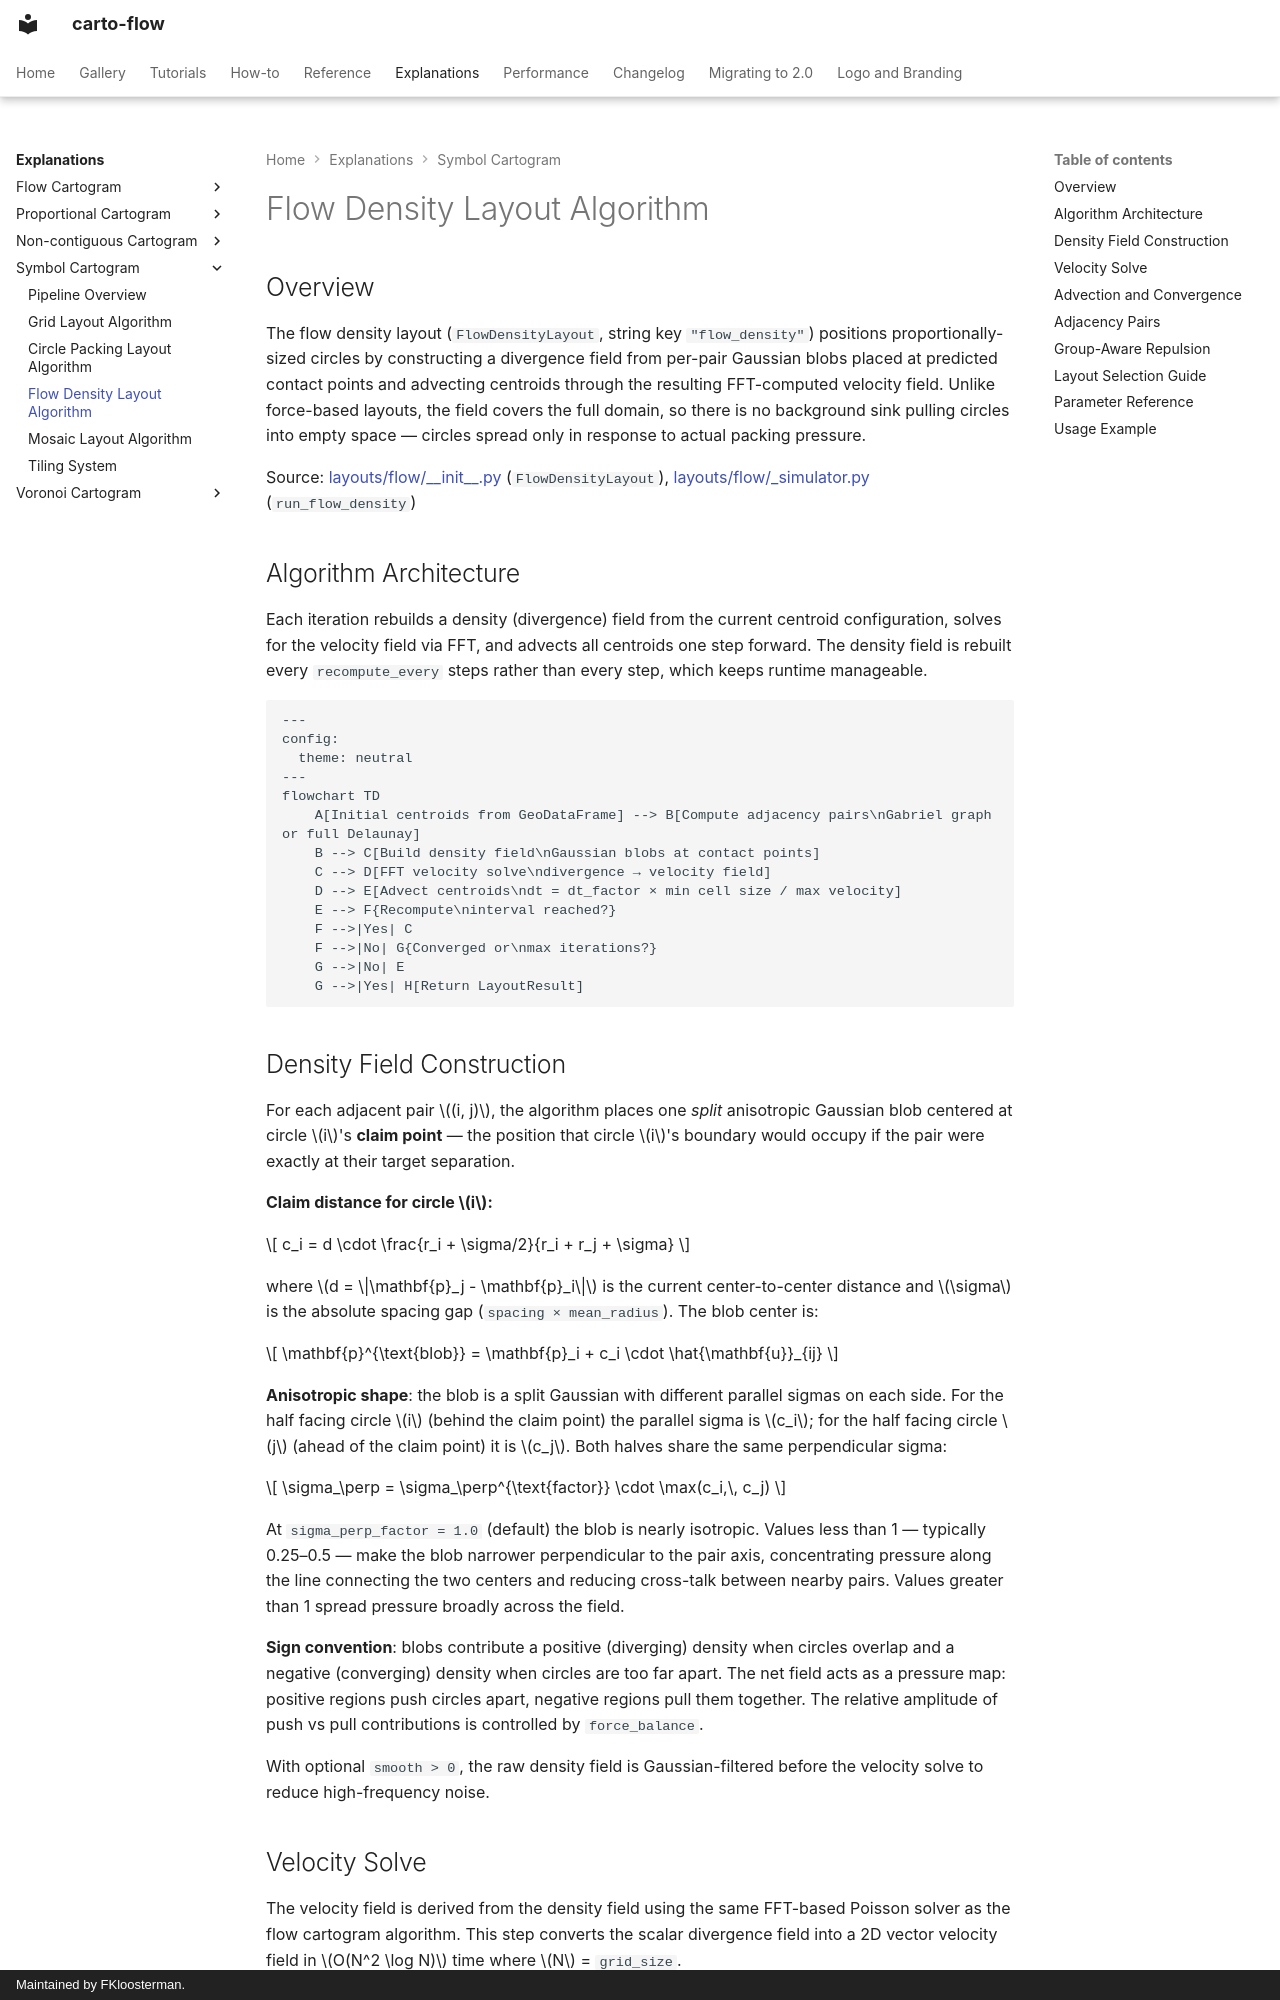

repository: bright-fakl/carto-flow · page: explanations/symbol-cartogram-flow-density-layout/index.html · generator: mkdocs · copyright: Maintained by FKloosterman.

# Flow Density Layout Algorithm

## Overview

The flow density layout (`FlowDensityLayout`, string key `"flow_density"`) positions proportionally-sized circles by constructing a divergence field from per-pair Gaussian blobs placed at predicted contact points and advecting centroids through the resulting FFT-computed velocity field. Unlike force-based layouts, the field covers the full domain, so there is no background sink pulling circles into empty space — circles spread only in response to actual packing pressure.

Source: [layouts/flow/\_\_init\_\_.py](https://github.com/bright-fakl/carto-flow/blob/main/src/carto_flow/symbol_cartogram/layouts/flow/__init__.py) (`FlowDensityLayout`), [layouts/flow/\_simulator.py](https://github.com/bright-fakl/carto-flow/blob/main/src/carto_flow/symbol_cartogram/layouts/flow/_simulator.py) (`run_flow_density`)

## Algorithm Architecture

Each iteration rebuilds a density (divergence) field from the current centroid configuration, solves for the velocity field via FFT, and advects all centroids one step forward. The density field is rebuilt every `recompute_every` steps rather than every step, which keeps runtime manageable.

```mermaid
---
config:
  theme: neutral
---
flowchart TD
    A[Initial centroids from GeoDataFrame] --> B[Compute adjacency pairs\nGabriel graph or full Delaunay]
    B --> C[Build density field\nGaussian blobs at contact points]
    C --> D[FFT velocity solve\ndivergence → velocity field]
    D --> E[Advect centroids\ndt = dt_factor × min cell size / max velocity]
    E --> F{Recompute\ninterval reached?}
    F -->|Yes| C
    F -->|No| G{Converged or\nmax iterations?}
    G -->|No| E
    G -->|Yes| H[Return LayoutResult]
```

## Density Field Construction

For each adjacent pair $(i, j)$, the algorithm places one *split* anisotropic Gaussian blob centered at circle $i$'s **claim point** — the position that circle $i$'s boundary would occupy if the pair were exactly at their target separation.

**Claim distance for circle $i$:**

$$
c_i = d \cdot \frac{r_i + \sigma/2}{r_i + r_j + \sigma}
$$

where $d = \|\mathbf{p}_j - \mathbf{p}_i\|$ is the current center-to-center distance and $\sigma$ is the absolute spacing gap (`spacing × mean_radius`). The blob center is:

$$
\mathbf{p}^{\text{blob}} = \mathbf{p}_i + c_i \cdot \hat{\mathbf{u}}_{ij}
$$

**Anisotropic shape**: the blob is a split Gaussian with different parallel sigmas on each side. For the half facing circle $i$ (behind the claim point) the parallel sigma is $c_i$; for the half facing circle $j$ (ahead of the claim point) it is $c_j$. Both halves share the same perpendicular sigma:

$$
\sigma_\perp = \sigma_\perp^{\text{factor}} \cdot \max(c_i,\, c_j)
$$

At `sigma_perp_factor = 1.0` (default) the blob is nearly isotropic. Values less than 1 — typically 0.25–0.5 — make the blob narrower perpendicular to the pair axis, concentrating pressure along the line connecting the two centers and reducing cross-talk between nearby pairs. Values greater than 1 spread pressure broadly across the field.

**Sign convention**: blobs contribute a positive (diverging) density when circles overlap and a negative (converging) density when circles are too far apart. The net field acts as a pressure map: positive regions push circles apart, negative regions pull them together. The relative amplitude of push vs pull contributions is controlled by `force_balance`.

With optional `smooth > 0`, the raw density field is Gaussian-filtered before the velocity solve to reduce high-frequency noise.
